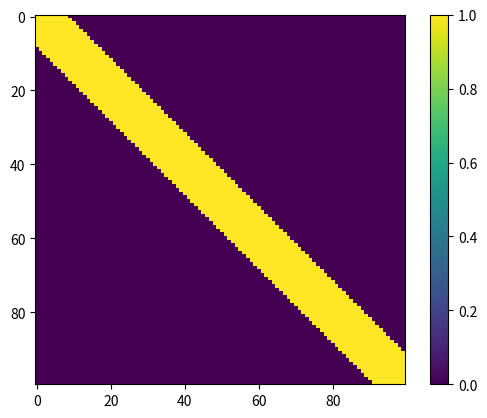

Write Python code to recreate this figure.
import numpy as np
import time
import matplotlib.pyplot as plt

#Only changes to be made to yapic.py is to copy 'our stuff' in, initialise epsilon and mirror object finally add * epsilon behind the *dus
#Initialise tgt with E and B dicts

#our stuff
class Epsil2D():
    def __init__(self, sh, bgep = 1):
        #Takes in shape(dimens) of grid and background epsil value (air)
        self._objects = {}
        self.bgep = 1
        self.epsil = np.full(sh, self.bgep) 

    @property
    def objects(self):
        return self._objects.keys()

    def add_object(self, object):
        if isinstance(object, Object):
            self._objects[object.name] = object
            self._adjust_epsil(object)
        else:
            raise TypeError("Only Objects can be added")

    def remove_object(self, object):
        if object.name in self._objects:
            self._objects.pop(object.name)
            self._adjust_epsil(object, revert = True)
        else:
            print("Object does not exist")

    def get_object(self, name):
        if name in self._objects:
            return self._objects[name]
        else:
            print("Object does not exist")

    def _adjust_epsil(self, object, revert = False):
        #To add feature to detect and handle overlap, objects may need attribute to allow/disallow overlap?
        if revert:
            self.epsil[object.pos] = self.bgep
        else:
            self.epsil[object.pos] = object.ep
        
    def show(self):
        #Visualise objects
        #Extra: option to display edgelengths/points using the object's methods???
        plt.imshow(self.epsil, interpolation = None)
        plt.colorbar(location = 'right')
        plt.show()


class Object():
    def __init__(self, ep, sh, exceed = False):
        #initialise with epsil value for object and a grid with same shape as background
        #Child classes will override, calls super().__init__, store additional arguments and call _set_pos with those args
        #Additional args will be dimensions of object with values btwn 0 and 1
        #Object created with dims/size relative to grid
        self.ep = ep
        self.pos = np.zeros(sh, dtype = bool)
        self.exceed = exceed

    def _set_pos(self):
        #To be called in __init__ in child classes
        #If self.exceed == True, allow for making object that exceeds grid but cuts off
            #Use is_within_grid to adjust algorithm for cutting off
        #Else raise error if object exceeds grid, use is_within_grid
        pass

    @property
    def edges(self):
        #To determine edges
        #Return list of tuples of (min, max) edges in each dim to ensure is within range
        #values of integars
        pass

    @property
    def edgepoints(self):
        #might not need
        #returns list of min/max points in each dim to ensure is within range
        #Values are array indices (coords)
        pass

    @property
    def is_within_grid(self):
        #uses dims of objects to calc edge points to check if within grid
        #Returns true if within grid
        pass

    def show(self):
        vis = np.zeros(self.pos.shape)
        vis[self.pos] = 1
        plt.imshow(vis, interpolation = None)
        plt.colorbar(orientation = 'vertical')
        plt.show()

class Diag2D(Object):
    #Just create a diagonal object spanning entire grid, only 45 degrees, purely created for the mirror 
    # [redacted]
    #required dims: center (tuple/list of coords normalised 0~1)
    #               width (normalised width (float) ranging from 0~1)
    #               topleft if true span from top left to bot right, if false span from top right to bot left, default True
    def __init__(self, ep, sh, width, center, exceed = False, topleft = True):
        assert len(sh) == 2, f"Diag2D only valid for 2D"
        assert len(sh) == len(center), f"wrong dimensions, grid has shape {sh} while center is {center}"
        assert all([(i >= 0 and i <= 1 for i in center)]), "Center not within grid"
        super().__init__(ep, sh, exceed)
        self.center = list(map(lambda size, scale: int(size * scale), sh, center))
        self.width = width * np.sqrt(sum([x ** 2 for x in sh]))
        self.topleft = topleft
        self._set_pos()

    def _set_pos(self):
        if self.exceed:
            pass
        else:
            assert self.is_within_grid, "Object exceeds grid"
            it = np.nditer(self.pos, flags=['multi_index'])
            for i in it:
                x,y = it.multi_index
                if self.is_within_edges(x, y):
                    self.pos[x, y] = True
                    
    @property
    def intercepts(self):
        #replaces edges or edgepoints
        #Returns (minc, maxc) in terms of y = mx + c for the upper and lower bounds of the diagonal
        #m = 1/-1 automatically because only 45 deg depending on if topleft
        margin = self.width // np.sqrt(2)
        x, y = self.center[0], self.center[1]
        minx, miny = x - margin, y - margin
        maxx, maxy = x + margin, y + margin
        if self.topleft:
            return (miny + minx, maxy + maxx)
        else:
            return (miny - maxx, maxy - minx)

    def is_within_edges(self, x, y):
        minc, maxc = self.intercepts
        if self.topleft:
            return y >= minc - x and y <= maxc - x
        else:
            return y >= x + minc and y <= x + maxc

    @property
    def is_within_grid(self):
        minc, maxc = self.intercepts
        maxx, maxy = self.pos.shape
        if self.topleft:
            return maxy > maxc - maxx and 0 < minc
        else:
            return maxy > maxc and 0 < maxx + minc

class CenterRectangle(Object):
    #required dims: dims (tuple/list of normalised lengths, e.g. for 200x50 rect in 500x500 grid, len = (0.4, 0.1))
    #               center (tuple/list of coords also normalised 0~1)
    #center and dims will round down to closest grid index, object may end up smaller than expected if input is not precise
    def __init__(self, ep, sh, dims, center, exceed = False):
        assert len(sh) == len(center) and len(sh) == len(dims), f"wrong dimensions, grid has shape {sh} while dims is {dims} and center is {center}"
        assert all([(i >= 0 and i <= 1 for i in center)]), "Center not within grid"
        super().__init__(ep, sh, exceed)
        self.center = list(map(lambda size, scale: int(size * scale), sh, center))
        self.dims = list(map(lambda size, scale: size * scale, sh, dims)) #note may not be int, convert when calculating edges/edgepoints
        self._set_pos() 

    def _set_pos(self):
        if self.exceed:
            pass
        else:
            assert self.is_within_grid, "Object exceeds grid"
            if len(self.edges) == 2:
                xmin, xmax = self.edges[0][0], self.edges[0][1]
                ymin, ymax = self.edges[1][0], self.edges[1][1]
                self.pos[xmin:xmax+1, ymin:ymax+1] = True
            elif len(self.edges) == 3:
                xmin, xmax = self.edges[0][0], self.edges[0][1]
                ymin, ymax = self.edges[1][0], self.edges[1][1]
                zmin, zmax = self.edges[2][0], self.edges[2][1]
                self.pos[xmin:xmax+1, ymin:ymax+1, zmin:zmax+1] = True

    @property
    def edges(self):
        #Because rectangle, returns list of tuples in [(min, max), ...]
        return list(map(lambda center, dim: (int(center - dim//2), int(center + dim//2)), self.center, self.dims))

    @property    
    def edgepoints(self):
        assert len(self.edges) == 2, "Only implemented for 2D so far"
        if len(self.edges) == 2:
            xmin, xmax = self.edges[0][0], self.edges[0][1]
            ymin, ymax = self.edges[1][0], self.edges[1][1]
            return {"topleft": (xmin, ymax),
                    "topright": (xmax, ymax),
                    "botleft": (xmin, ymin),
                    "botright": (xmax, ymin)}
        elif len(self.edges) == 3:
            pass
            
    @property
    def is_within_grid(self):
        shape = self.pos.shape
        for i in range(len(shape)):
            if self.edges[i][0] < 0 or self.edges[i][1] > shape[i]:
                return False
        return True

class FancyRectangle2D(Object):
    #required dims: dims (tuple/list of normalised lengths, e.g. for 200x50 rect in 500x500 grid, len = (0.4, 0.1))
    #               center (tuple/list of coords also normalised 0~1)
    #               angle of rotation in radians: anticlockwise rotation from x-axis, where dims is (x,y)
    #center and dims will round down to closest grid index, object may end up smaller than expected if input is not precise
    def __init__(self, ep, sh, dims, center, angle, exceed = False):
        assert len(sh) == len(center) and len(sh) == len(dims), f"wrong dimensions, grid has shape {sh} while dims is {dims} and center is {center}"
        assert all([(i >= 0 and i <= 1 for i in center)]), "Center not within grid"
        super().__init__(ep, sh, exceed)
        self.center = list(map(lambda size, scale: int(size * scale), sh, center))
        self.dims = list(map(lambda size, scale: size * scale, sh, dims)) #note may not be int, convert when calculating edges/edgepoints
        self.angle = angle
        self._set_pos()

    def _set_pos(self):
        pass

    @property
    def edges(self):
        pass

    @property
    def edgepoints(self):
        pass

    @property
    def is_within_grid(self):
        pass 

#stuff copied from yapicc to setup
dim = 2
xlim = [ -25.0e-4,  25.0e-4,
         -25.0e-4,  25.0e-4]
xspacing = [500,500]
dxs = np.array([
    (xlim[2*i+1] - xlim[2*i])/xspacing[i] for i in range(dim)
    ])
posx = np.mgrid[
    xlim[0]:xlim[1]:(xspacing[0]+1)*1j,
    xlim[2]:xlim[3]:(xspacing[1]+1)*1j]
posxh = np.array([
    ix + idx/2.0 for ix,idx in zip(posx,dxs) ])
sh = posx.shape[1:]

#Tests
cenrec1 = CenterRectangle(1, (100,100), (0.5, 0.5), (0.5, 0.5))
assert cenrec1.edges == [(25, 75),(25, 75)], f'{cenrec1.edges}'
assert cenrec1.edgepoints == {"topleft": (25, 75),
                            "topright": (75, 75),
                            "botleft": (25, 25),
                            "botright": (75, 25)}, f'{cenrec1.edgepoints}'
assert cenrec1.is_within_grid
# cenrec1.show()

cenrec2 = CenterRectangle(1, (100,100), (1, 0.5), (0.255, 0.755), exceed = True)
assert cenrec2.edges == [(-25, 75),(50, 100)], f'{cenrec2.edges}'
assert not cenrec2.is_within_grid

# cenrec3 = CenterRectangle(1, (11,11), (0.5, 0.5), (0.5, 0.5))
# print(cenrec3.pos)
# print(cenrec3.edges)
# cenrec3.show()

diag1 = Diag2D(1, (100,100), 0.05, (0.5, 0.5), topleft = False)
print(diag1.intercepts)
print(diag1.center)
assert diag1.is_within_grid
diag1.show()


